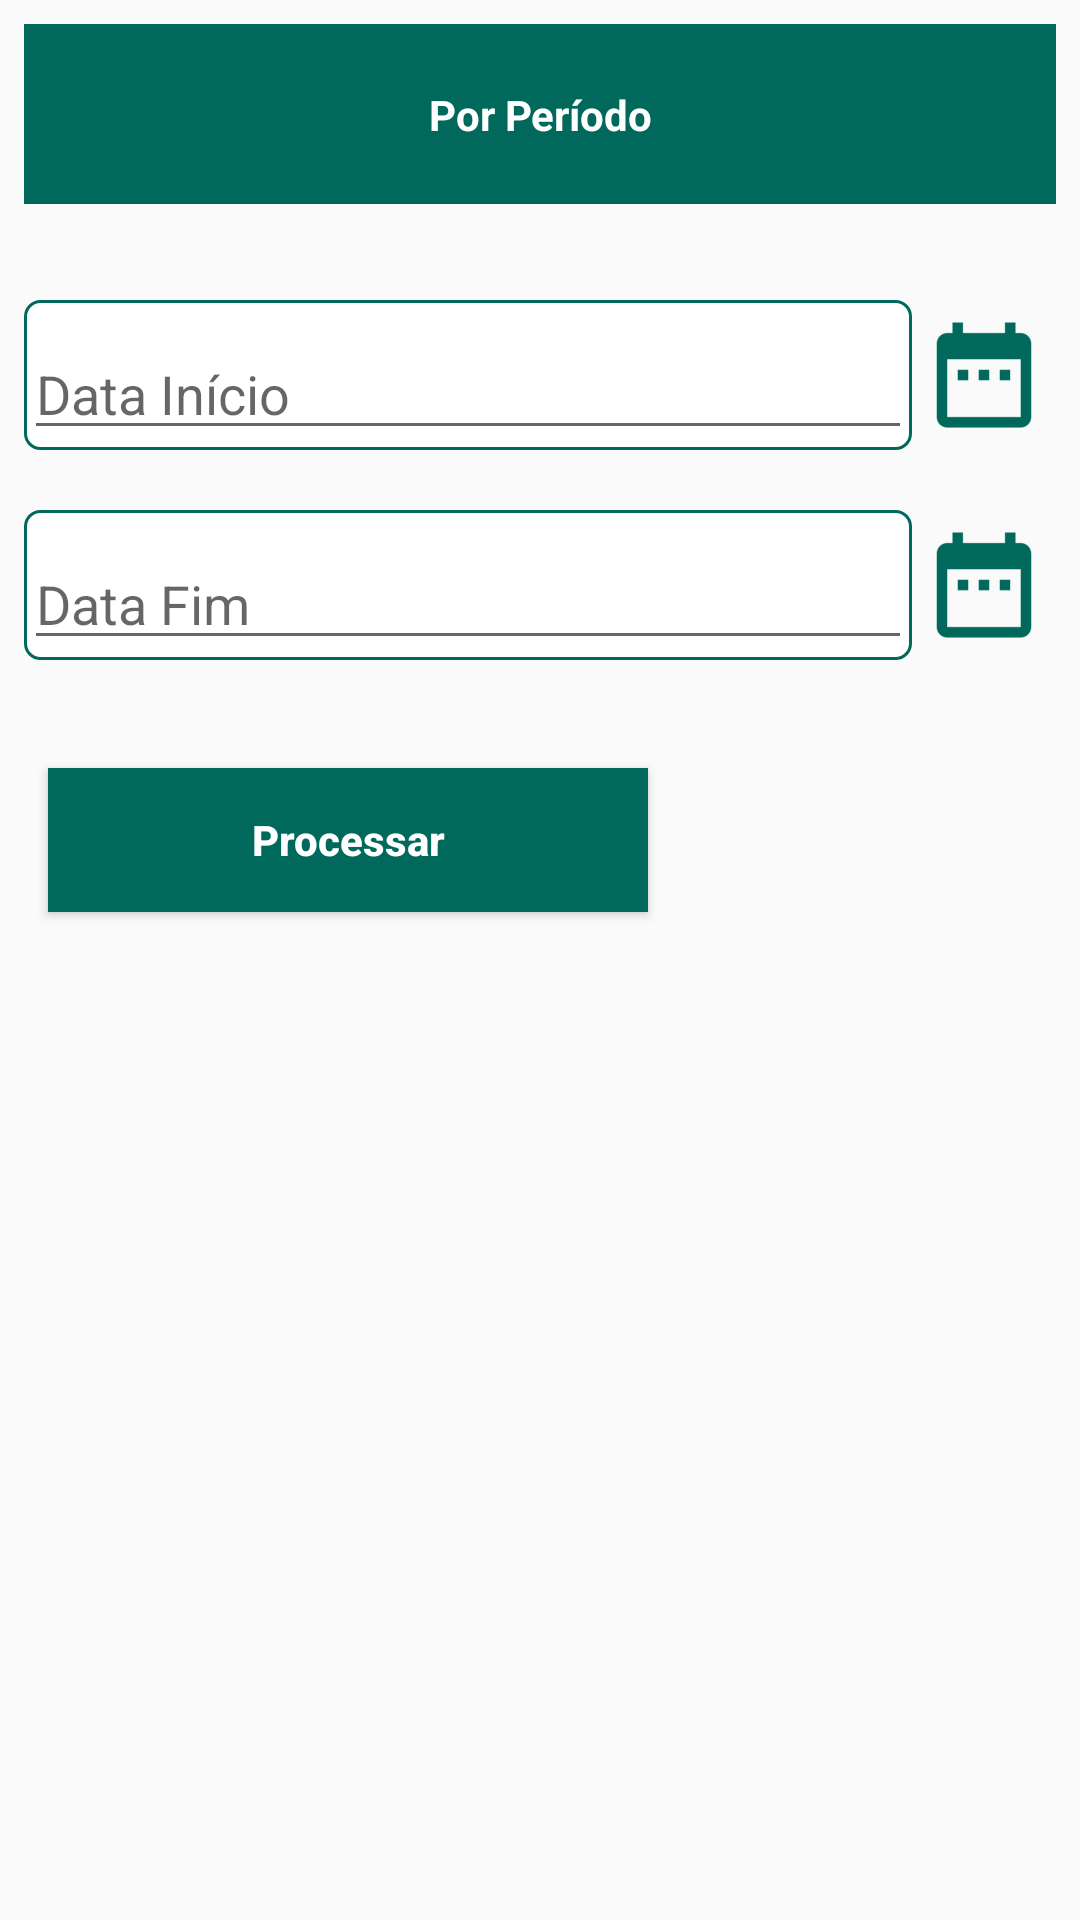

Reconstruct the res/layout file that produces this screen, plus the resources it refers to.
<!-- AndroidManifest.xml: application theme AppTheme -->
<!-- res/layout/fragment_period.xml -->
<?xml version="1.0" encoding="utf-8"?>
<android.support.constraint.ConstraintLayout xmlns:android="http://schemas.android.com/apk/res/android"
    xmlns:app="http://schemas.android.com/apk/res-auto"
    xmlns:tools="http://schemas.android.com/tools"
    android:layout_width="match_parent"
    android:layout_height="match_parent">


    <ImageView
        android:id="@+id/report_fragment_period_image_view"
        android:layout_width="0dp"
        android:layout_height="60dp"
        android:layout_margin="8dp"
        android:background="#00695C"
        app:layout_constraintBottom_toBottomOf="parent"
        app:layout_constraintEnd_toEndOf="parent"
        app:layout_constraintStart_toStartOf="parent"
        app:layout_constraintTop_toTopOf="parent"
        app:layout_constraintVertical_bias="0.0" />

    <TextView
        android:id="@+id/report_fragment_period_form_name"
        android:layout_width="wrap_content"
        android:layout_height="wrap_content"
        android:padding="15dp"
        android:text="@string/per_period"
        android:textAlignment="center"
        android:textColor="@android:color/white"
        android:textSize="14sp"
        android:textStyle="bold"
        app:layout_constraintBottom_toBottomOf="@+id/report_fragment_period_image_view"
        app:layout_constraintEnd_toEndOf="@+id/report_fragment_period_image_view"
        app:layout_constraintStart_toStartOf="@+id/report_fragment_period_image_view"
        app:layout_constraintTop_toTopOf="@+id/report_fragment_period_image_view" />

    <android.support.design.widget.TextInputLayout
        android:id="@+id/report_fragment_period_start_date_input"
        android:layout_width="0dp"
        android:layout_height="50dp"
        android:layout_marginTop="32dp"
        android:background="@drawable/fields_background"
        app:layout_constraintEnd_toStartOf="@+id/report_fragment_period_start_date_icon"
        app:layout_constraintHorizontal_chainStyle="spread_inside"
        app:layout_constraintStart_toStartOf="@+id/report_fragment_period_image_view"
        app:layout_constraintTop_toBottomOf="@+id/report_fragment_period_image_view">

        <android.support.design.widget.TextInputEditText
            android:layout_width="match_parent"
            android:layout_height="wrap_content"
            android:editable="false"
            android:hint="Data Início" />

    </android.support.design.widget.TextInputLayout>

    <ImageView
        android:id="@+id/report_fragment_period_start_date_icon"
        android:layout_width="wrap_content"
        android:layout_height="wrap_content"
        android:src="@mipmap/ic_calendar"
        app:layout_constraintBottom_toBottomOf="@+id/report_fragment_period_start_date_input"
        app:layout_constraintEnd_toEndOf="@+id/report_fragment_period_image_view"
        app:layout_constraintStart_toEndOf="@+id/report_fragment_period_start_date_input"
        app:layout_constraintTop_toTopOf="@+id/report_fragment_period_start_date_input" />

    <android.support.design.widget.TextInputLayout
        android:id="@+id/report_fragment_period_end_date_input"
        android:layout_width="0dp"
        android:layout_height="50dp"
        android:layout_marginTop="20dp"
        android:background="@drawable/fields_background"
        app:layout_constraintEnd_toStartOf="@+id/report_fragment_period_end_date_icon"
        app:layout_constraintHorizontal_bias="0.5"
        app:layout_constraintHorizontal_chainStyle="spread_inside"
        app:layout_constraintStart_toStartOf="@+id/report_fragment_period_image_view"
        app:layout_constraintTop_toBottomOf="@+id/report_fragment_period_start_date_input">

        <android.support.design.widget.TextInputEditText
            android:layout_width="match_parent"
            android:layout_height="wrap_content"
            android:editable="false"
            android:hint="Data Fim" />

    </android.support.design.widget.TextInputLayout>

    <ImageView
        android:id="@+id/report_fragment_period_end_date_icon"
        android:layout_width="wrap_content"
        android:layout_height="wrap_content"
        android:src="@mipmap/ic_calendar"
        app:layout_constraintBottom_toBottomOf="@+id/report_fragment_period_end_date_input"
        app:layout_constraintEnd_toEndOf="@+id/report_fragment_period_image_view"
        app:layout_constraintStart_toEndOf="@+id/report_fragment_period_end_date_input"
        app:layout_constraintTop_toTopOf="@+id/report_fragment_period_end_date_input" />

    <Button
        android:id="@+id/report_fragment_period_process"
        android:layout_width="200dp"
        android:layout_height="wrap_content"
        android:layout_marginLeft="8dp"
        android:layout_marginTop="36dp"
        android:background="#00695C"
        android:text="Processar"
        android:textAllCaps="false"
        android:textColor="#fff"
        android:textStyle="bold"
        app:layout_constraintStart_toStartOf="@+id/report_fragment_period_image_view"
        app:layout_constraintTop_toBottomOf="@+id/report_fragment_period_end_date_input" />


</android.support.constraint.ConstraintLayout>
<!-- resources referenced by this layout -->
<resources>
  <!-- drawable fields_background (drawable) -->
  <?xml version="1.0" encoding="utf-8"?>
  <shape xmlns:android="http://schemas.android.com/apk/res/android">
  
      <solid android:color="#fff" />
  
      <stroke android:width="1dp" android:color="#00695C"/>
  
      <corners android:radius="5dp" />
  
  </shape>
  <!-- mipmap ic_calendar: png bitmap (mipmap-hdpi, 486 bytes) -->
  <string name="per_period">Por Período</string>
  <style name="AppTheme" parent="Theme.AppCompat.Light.DarkActionBar">
          
          <item name="colorPrimary">@color/colorPrimary</item>
          <item name="colorPrimaryDark">@color/colorPrimaryDark</item>
          <item name="colorAccent">@color/colorAccent</item>
          <item name="windowActionBar">false</item>
          <item name="windowNoTitle">true</item>
          <item name="windowActionModeOverlay">true</item>
          <item name="actionModeBackground">@color/colorPrimaryDark</item>
      </style>
  <color name="colorPrimary">#B2DFDB</color>
  <color name="colorPrimaryDark">#005147</color>
  <color name="colorAccent">#FF4081</color>
</resources>
